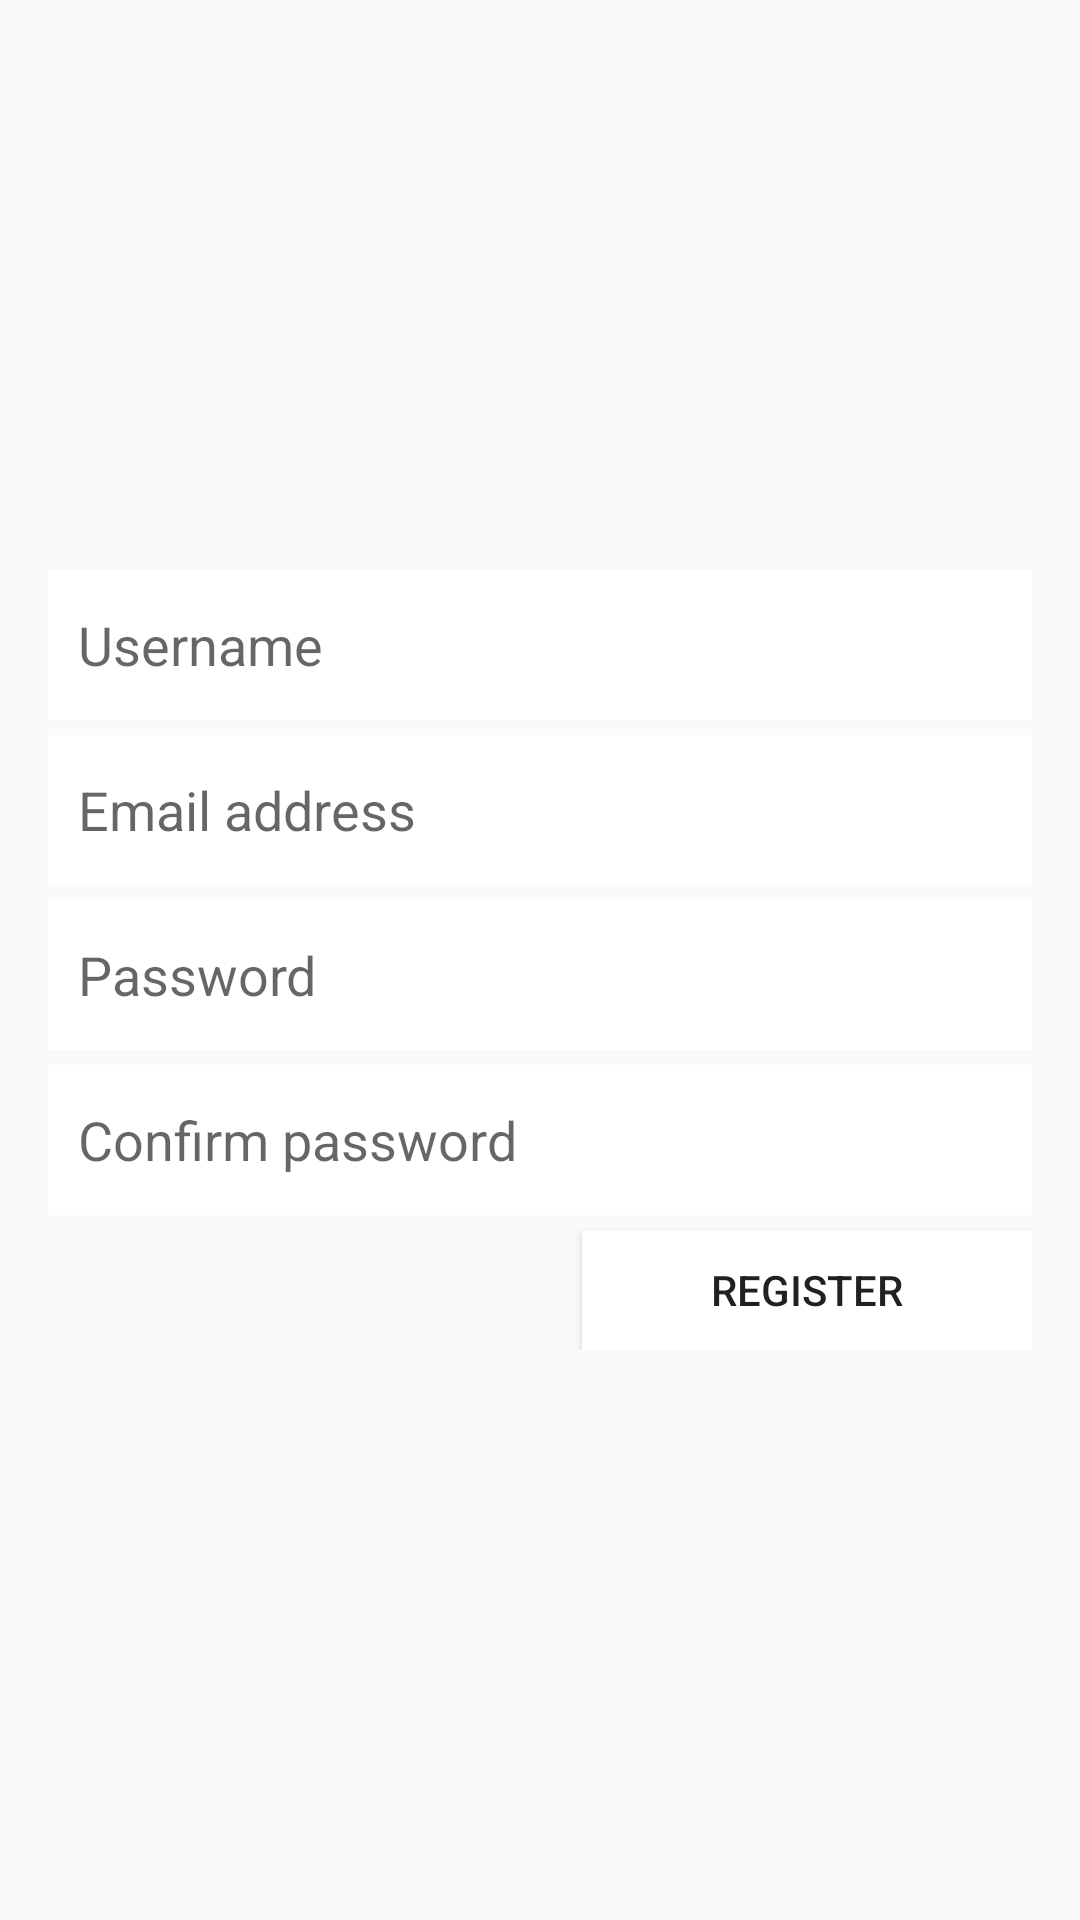

The Android layout XML behind this screen, and the referenced resources:
<!-- AndroidManifest.xml: application theme AppTheme -->
<!-- res/layout/activity_sign_up.xml -->
<RelativeLayout xmlns:android="http://schemas.android.com/apk/res/android"
                xmlns:tools="http://schemas.android.com/tools"
                android:layout_width="match_parent"
                android:layout_height="match_parent"
                tools:context=".MainActivity"
                android:orientation="vertical"
                android:gravity="center"
                android:padding="16dp">

    <LinearLayout
        android:id="@+id/homePage"
        android:layout_width="match_parent"
        android:layout_height="wrap_content"
        android:orientation="vertical"
        android:visibility="visible">

        <EditText
            android:id="@+id/signUpUsername"
            android:layout_width="match_parent"
            android:layout_height="50dp"
            android:padding="10dp"
            android:hint="Username"
            android:background="#fff"/>

        <EditText
            android:id="@+id/signUpEMail"
            android:layout_width="match_parent"
            android:layout_height="50dp"
            android:padding="10dp"
            android:background="#fff"
            android:hint="Email address"
            android:layout_marginTop="5dp"/>

        <EditText
            android:id="@+id/signUpPassword"
            android:layout_width="match_parent"
            android:layout_height="50dp"
            android:padding="10dp"
            android:hint="Password"
            android:password="true"
            android:background="#fff"
            android:layout_marginTop="5dp"/>

        <EditText
            android:id="@+id/signUpConfirmPassword"
            android:layout_width="match_parent"
            android:layout_height="50dp"
            android:padding="10dp"
            android:background="#fff"
            android:hint="Confirm password"
            android:password="true"
            android:layout_marginTop="5dp"/>


        <Button
            android:id="@+id/signUpRegister"
            android:layout_width="150dp"
            android:layout_height="40dp"
            android:layout_weight="0.5"
            android:background="#fff"
            android:text="Register"
            android:layout_gravity="right"
            android:layout_marginTop="5dp"/>

    </LinearLayout>

</RelativeLayout>
<!-- resources referenced by this layout -->
<resources>
  <style name="AppTheme" parent="Theme.AppCompat.Light.DarkActionBar">
          
      </style>
</resources>
